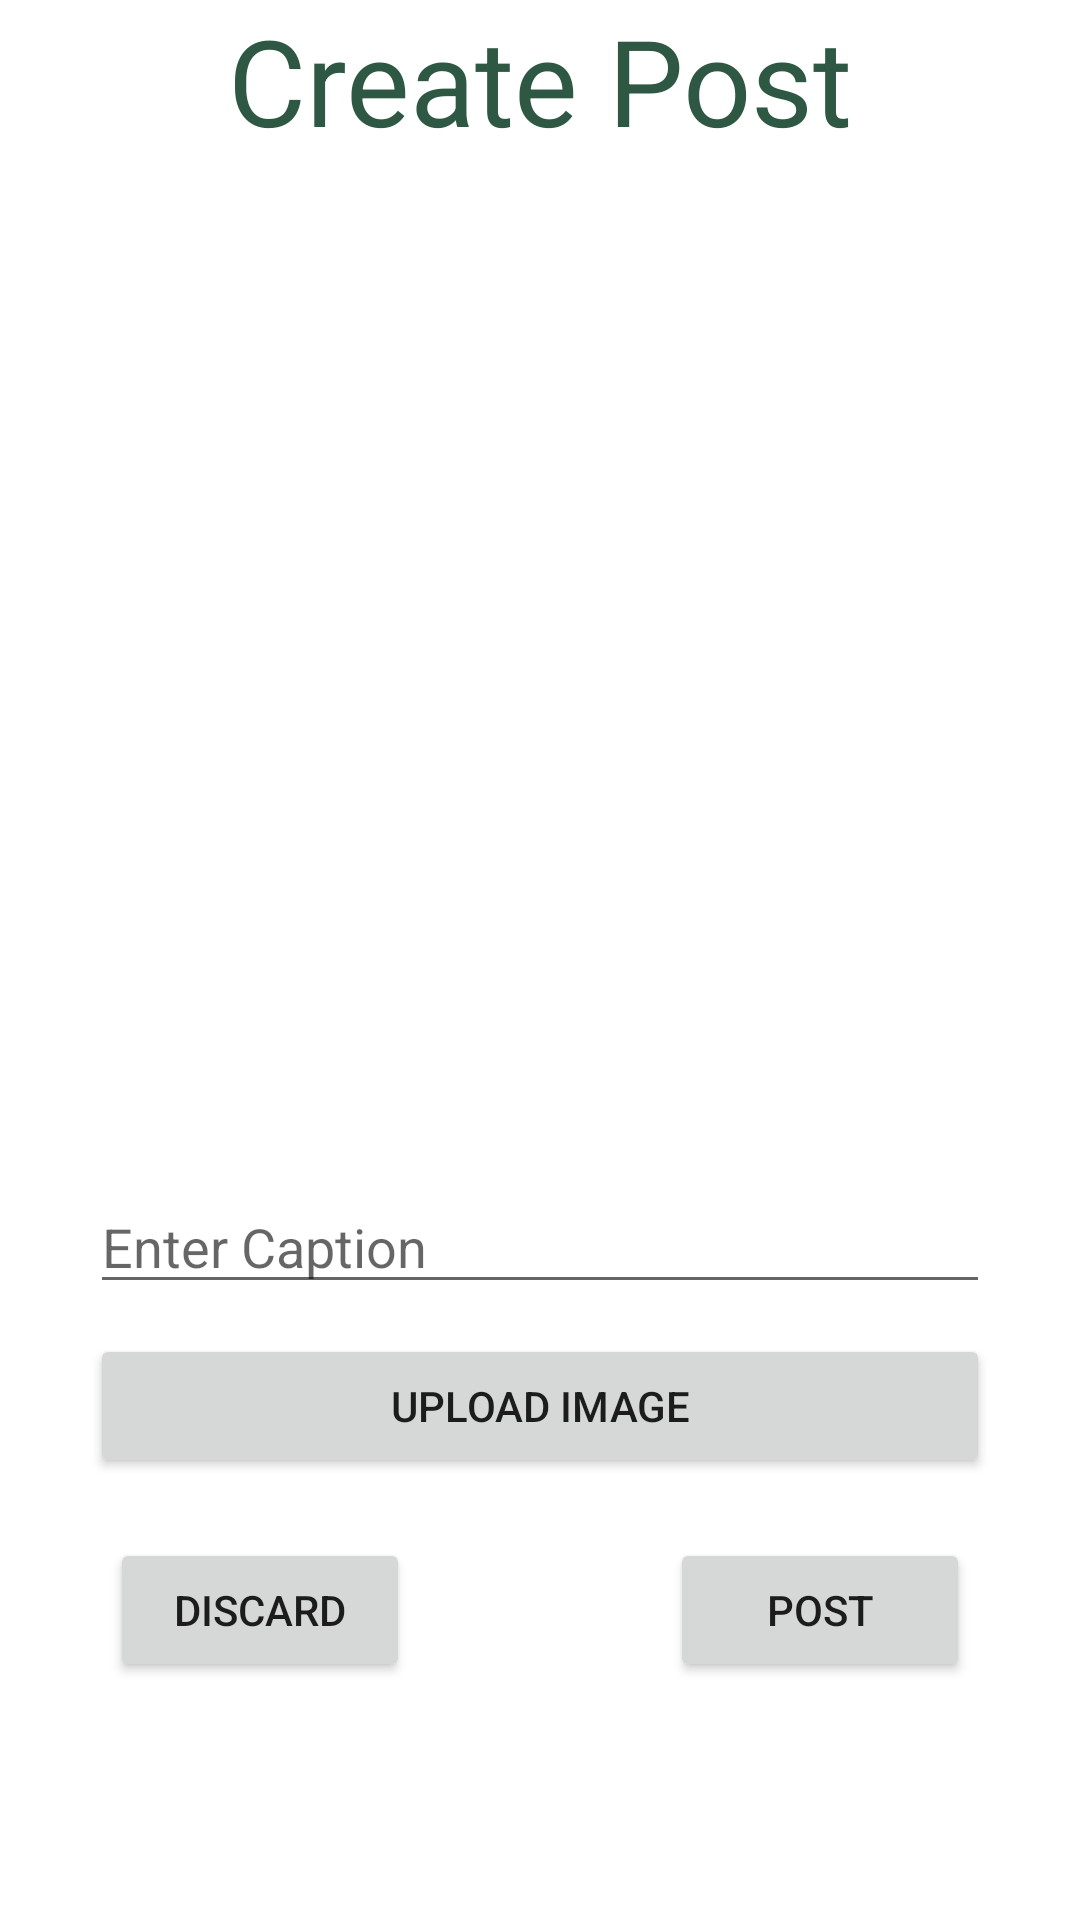

Here is an Android app screen rendered from its layout file. Give the layout XML and the strings, colors and styles it references.
<!-- AndroidManifest.xml: application theme Theme.SeedLink -->
<!-- res/layout/activity_create_post.xml -->
<?xml version="1.0" encoding="utf-8"?>
<androidx.constraintlayout.widget.ConstraintLayout
    xmlns:android="http://schemas.android.com/apk/res/android"
    xmlns:app="http://schemas.android.com/apk/res-auto"
    xmlns:tools="http://schemas.android.com/tools"
    android:layout_width="match_parent"
    android:layout_height="match_parent"
    tools:context=".CreatePostActivity">

    <TextView
        android:id="@+id/tv_header"
        android:layout_width="300dp"
        android:layout_height="wrap_content"
        android:text="Create Post"
        android:gravity="center"
        app:layout_constraintLeft_toLeftOf="parent"
        app:layout_constraintRight_toRightOf="parent"
        android:textSize="40dp"
        android:textColor="@color/darkGreen"
        app:layout_constraintTop_toTopOf="parent"/>

    <ImageView
        android:id="@+id/iv_Post_Image"
        android:layout_width="180dp"
        android:layout_height="320dp"
        app:layout_constraintLeft_toLeftOf="parent"
        app:layout_constraintRight_toRightOf="parent"
        app:layout_constraintTop_toBottomOf="@+id/tv_header"
        android:layout_marginTop="10dp"
        />

    <EditText
        android:id="@+id/et_enter_caption"
        android:layout_width="300dp"
        android:layout_height="wrap_content"
        app:layout_constraintEnd_toEndOf="parent"
        app:layout_constraintStart_toStartOf="parent"
        app:layout_constraintTop_toBottomOf="@+id/iv_Post_Image"
        android:layout_marginTop="10dp"
        android:hint="Enter Caption"/>

    <Button
        android:id="@+id/btn_upload_image"
        android:layout_width="300dp"
        android:layout_height="wrap_content"
        app:layout_constraintTop_toBottomOf="@+id/et_enter_caption"
        app:layout_constraintLeft_toLeftOf="parent"
        app:layout_constraintRight_toRightOf="parent"
        android:layout_marginTop="10dp"
        android:text="Upload Image"/>

    <Button
        android:id="@+id/btn_discard_post"
        android:layout_width="100dp"
        android:layout_height="wrap_content"
        app:layout_constraintLeft_toLeftOf="parent"
        app:layout_constraintRight_toLeftOf="@id/btn_post_image"
        app:layout_constraintTop_toBottomOf="@+id/btn_upload_image"
        android:layout_marginTop="20dp"
        android:layout_marginRight="25dp"
        android:text="Discard"/>

    <Button
        android:id="@+id/btn_post_image"
        android:layout_width="100dp"
        android:layout_height="wrap_content"
        app:layout_constraintLeft_toRightOf="@+id/btn_discard_post"
        app:layout_constraintRight_toRightOf="parent"
        app:layout_constraintTop_toBottomOf="@+id/btn_upload_image"
        android:layout_marginTop="20dp"
        android:layout_marginLeft="25dp"
        android:text="Post"/>

</androidx.constraintlayout.widget.ConstraintLayout>
<!-- resources referenced by this layout -->
<resources>
  <color name="darkGreen">#2E5744</color>
  <style name="Theme.SeedLink" parent="Theme.MaterialComponents.DayNight.DarkActionBar">
          
          <item name="colorPrimary">@color/purple_500</item>
          <item name="colorPrimaryVariant">@color/purple_700</item>
          <item name="colorOnPrimary">@color/white</item>
          
          <item name="colorSecondary">@color/teal_200</item>
          <item name="colorSecondaryVariant">@color/teal_700</item>
          <item name="colorOnSecondary">@color/black</item>
          
          <item name="android:statusBarColor" tools:targetApi="l">?attr/colorPrimaryVariant</item>
          
      </style>
  <color name="white">#FFFFFFFF</color>
  <color name="teal_200">#FF03DAC5</color>
  <color name="teal_700">#FF018786</color>
  <color name="black">#FF000000</color>
  <!-- not gathered from this repository: default colours our renderer supplied (Android Studio template values) -->
  <color name="purple_500">#FF6200EE</color>
  <color name="purple_700">#FF3700B3</color>
</resources>
